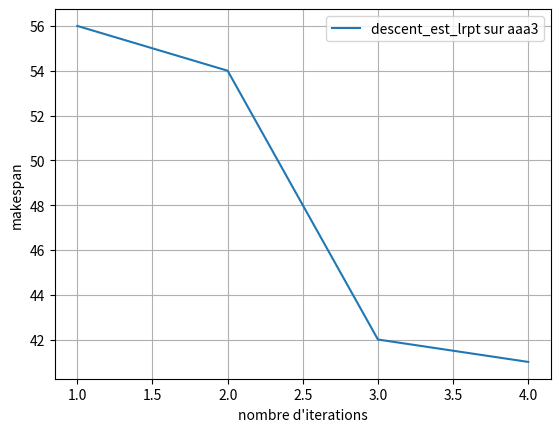

Python code for this plot:
import matplotlib.pyplot as plt

plt.plot([1,2,3,4],[56,54,42,41],label="descent_est_lrpt sur aaa3")
plt.xlabel("nombre d'iterations")
plt.ylabel("makespan")
plt.legend()
plt.grid()
plt.show()
